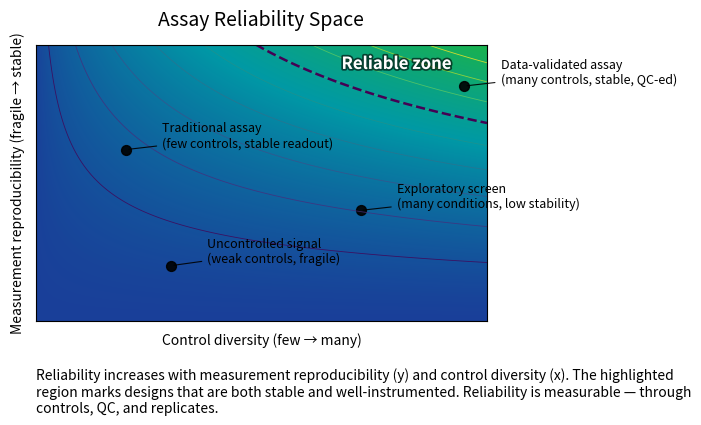

The script that saved this image: (Note: this script raises an exception after producing the figure.)
# ---
# jupyter:
#   jupytext:
#     cell_metadata_filter: -all
#     notebook_metadata_filter: all
#     text_representation:
#       extension: .py
#       format_name: percent
#       format_version: '1.3'
#       jupytext_version: 1.18.1
#   kernelspec:
#     display_name: Python 3 (ipykernel)
#     language: python
#     name: python3
#   language_info:
#     codemirror_mode:
#       name: ipython
#       version: 3
#     file_extension: .py
#     mimetype: text/x-python
#     name: python
#     nbconvert_exporter: python
#     pygments_lexer: ipython3
#     version: 3.11.14
# ---

# %%
import matplotlib.patheffects as path_effects

# %%
from matplotlib import colors

# %%
# ------------------------------------------------------------
# BioUnfold #10 — "Assay Reliability Space" (Density Map)
# ------------------------------------------------------------
# Purpose:
# Visualize reliability as a *measurable* property of an assay,
# driven by measurement reproducibility (y) and strengthened by
# control diversity (x). Transparency is *not* an axis here.
#
# Axes:
#   x-axis: Control Diversity  (few controls  → many controls)
#   y-axis: Measurement Reproducibility (fragile → stable)
#
# Encoding:
#   Color density encodes a reliability score R(x, y).
#   R is more sensitive to y than x, matching the essay's stance:
#   reliability must be *measured* and outranks transparency.
#
# Design:
#   - Single-plot matplotlib figure (no seaborn, no explicit colors).
#   - No spines; minimal ticks.
#   - Contours + dashed threshold for the "Reliable zone".
#   - Example points annotate typical assay philosophies.
# ------------------------------------------------------------

import numpy as np
import matplotlib.pyplot as plt
from matplotlib.patches import Ellipse

def reliability_score(x, y):
    """
    Reliability surface R(x, y).

    Args:
        x: ndarray or float in [0,1], Control diversity (orthogonal controls).
        y: ndarray or float in [0,1], Measurement reproducibility (low variance).

    Returns:
        R: Reliability score in [0,1]-ish (not strictly bounded), emphasizing y.

    Notes:
        - Nonlinear weights: y carries more weight (power 1.4 vs 0.6).
        - Small interaction term rewards having *both* dimensions.
    """
    x = np.clip(x, 0.0, 1.0)
    y = np.clip(y, 0.0, 1.0)
    return (x**0.6) * (y**1.4) * (0.85 + 0.15 * (x * y))

def make_biounfold_010_reliability_space(
    nx=400, ny=400,
    width_px=1400, height_px=900, dpi=200,
    title="Assay Reliability Space",
    caption=(
        "Reliability increases with measurement reproducibility (y) and control diversity (x). "
        "The highlighted region marks designs that are both stable and well-instrumented. "
        "Reliability is measurable — through controls, QC, and replicates."
    ),
    reliable_threshold=0.60,
    ellipse_center=(0.80, 0.90),
    ellipse_width=0.32,
    ellipse_height=0.28,
    add_examples=True,
):
    """
    Create the BioUnfold #10 'Assay Reliability Space' figure.

    Args:
        nx, ny: Grid resolution for the density field.
        width_px, height_px, dpi: Figure size in pixels and DPI.
        title: Plot title.
        caption: Explanatory caption under the axis.
        reliable_threshold: Contour level for reliable-zone threshold (0..1).
        ellipse_center, ellipse_width, ellipse_height: Visual emphasis for the 'Reliable zone'.
        add_examples: If True, annotate example assay philosophies.
        save_png_path, save_svg_path: File paths; if provided, will save outputs.

    Returns:
        fig, ax
    """
    # Grid
    x = np.linspace(0, 1, nx)
    y = np.linspace(0, 1, ny)
    X, Y = np.meshgrid(x, y)
    Z = reliability_score(X, Y)

    # Figure
    fig_w, fig_h = width_px / dpi, height_px / dpi
    fig = plt.figure(figsize=(fig_w, fig_h), dpi=dpi)
    ax = plt.gca()

    # Smooth gradient: deep blue (low reliability) → teal → green (high reliability)
    BuGn_custom = colors.LinearSegmentedColormap.from_list(
        "BuGn_custom",
        [
            (0.00, (0.10, 0.25, 0.60)),  # deep blue
            (0.50, (0.00, 0.60, 0.65)),  # teal (transition zone)
            (1.00, (0.10, 0.70, 0.30)),  # stable green (reliable)
        ],
        N=256,
    )
    
    # Heatmap (no explicit colormap settings)
    im = ax.imshow(
        Z, origin="lower", extent=[0, 1, 0, 1], aspect="auto",
        interpolation="bilinear", cmap=BuGn_custom
    )

    # Contours (structure) + threshold (reliable zone)
    cs = ax.contour(X, Y, Z, levels=np.linspace(0.1, 0.9, 9), linewidths=0.6, alpha=0.8)
    # ax.clabel(cs, inline=True, fontsize=8, fmt="%.2f")
    ax.contour(X, Y, Z, levels=[reliable_threshold], linewidths=1.8, linestyles="--")

    # Highlight "Reliable zone" with a soft ellipse
    #ellipse = Ellipse(ellipse_center, ellipse_width, ellipse_height, angle=0, fill=True, alpha=0.12)
    #ax.add_patch(ellipse)
    #ax.text(ellipse_center[0], ellipse_center[1] + 0.03, "Reliable zone", ha="center", va="center", fontsize=11)
    ax.text(
        ellipse_center[0], ellipse_center[1] + 0.03, "Reliable zone",
        ha="center", va="center", fontsize=12, weight="bold", color="white",
        path_effects=[
            path_effects.withStroke(linewidth=2.5, foreground="black", alpha=0.6)
        ]
    )

    # Example points (optional)
    if add_examples:
        examples = [
            {"xy": (0.20, 0.62), "label": "Traditional assay\n(few controls, stable readout)"},
            {"xy": (0.72, 0.40), "label": "Exploratory screen\n(many conditions, low stability)"},
            {"xy": (0.95, 0.85), "label": "Data-validated assay\n(many controls, stable, QC-ed)"},
            {"xy": (0.30, 0.20), "label": "Uncontrolled signal\n(weak controls, fragile)"},
        ]
        for ex in examples:
            x0, y0 = ex["xy"]
            ax.scatter([x0], [y0], s=50, alpha=0.9, color="black")
            ax.annotate(
                ex["label"],
                xy=(x0, y0),
                xytext=(x0 + 0.08, y0),
                arrowprops=dict(arrowstyle="-", lw=0.8, alpha=0.9),
                fontsize=9, ha="left", va="bottom"
            )

    # Axes formatting
    ax.set_xlim(0, 1); ax.set_ylim(0, 1)
    ax.set_xlabel("Control diversity (few → many)", labelpad=8)
    ax.set_ylabel("Measurement reproducibility (fragile → stable)", labelpad=8)
    ax.set_title(title, pad=14, fontsize=14)

    # Clean frame
    #for sp in ax.spines.values():
    #    sp.set_visible(False)
    #ax.set_xticks([0.0, 0.25, 0.5, 0.75, 1.0])
    #ax.set_yticks([0.0, 0.25, 0.5, 0.75, 1.0])
    ax.set_xticks([]); ax.set_yticks([])
    ax.grid(False)

    # Caption below axis
    ax.text(0.0, -0.17, caption, ha="left", va="top", transform=ax.transAxes, fontsize=10, wrap=True)

    plt.tight_layout()


    return fig, ax


fig, ax = make_biounfold_010_reliability_space(
    reliable_threshold=0.60,
)
plt.show()


# %%
save_path="../docs/assets/images/biounfold-010-assay-reliability-space.png"
pad_fraction = 0.02  # adjust this to taste (1–3% usually enough)
dpi=200
width_px = 1200
height_px = 639
pad_inches = (height_px / dpi) * pad_fraction

# 3) Save without transforming the plot
fig.savefig(
    save_path,
    dpi=dpi,
    bbox_inches="tight",   # include legends & titles
    pad_inches=pad_inches, # proportional white space
)

# %%
